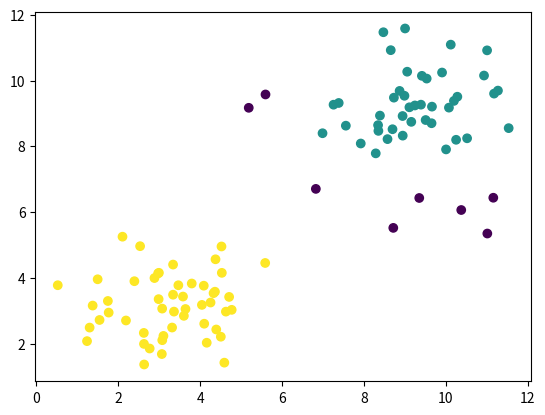

Python code for this plot:
# Practice example for DBSCAN clustering.
# This is not optimised (esp. not performance wise), just my first best implementation of DBSCAN
# -1 labels represents noise, positive labels represent clusters

import numpy as np
import matplotlib.pyplot as plt
from scipy.spatial import distance_matrix

class dbscan():
    def __init__(self):
        self.labels = None

    def fit(self, X, eps, min_pts):
        
        def set_label(x, cores):

            self.labels[x] = n_cluster
            cores = np.delete(cores, np.argwhere(cores==x))

            close_pts = np.argwhere(distances[x,:] <= eps)
            close_pts = close_pts.reshape(close_pts.shape[0])
            close_pts = close_pts[self.labels[close_pts]==-1]

            for pt in close_pts:
                cores = set_label(pt, cores)
            
            return cores
        
        self.labels = np.ones(X.shape[0]) * (-1)
        distances = distance_matrix(X, X)
        cores = np.argwhere((distances <= eps).sum(axis=0) > min_pts)
        cores = cores.reshape(cores.shape[0])
        n_cluster = 0
        while cores.size != 0:
            cores = set_label(np.random.choice(cores), cores)
            n_cluster +=1

    def labels(self):
        return self.labels

n = 100
data = np.append(np.random.normal(3,1,(round(n/2),2)), np.random.normal(9,1.5,(round(n/2),2)), axis=0)

model = dbscan()
model.fit(data, 1.5, 5)

plt.scatter(data[:,0], data[:,1], c=model.labels)